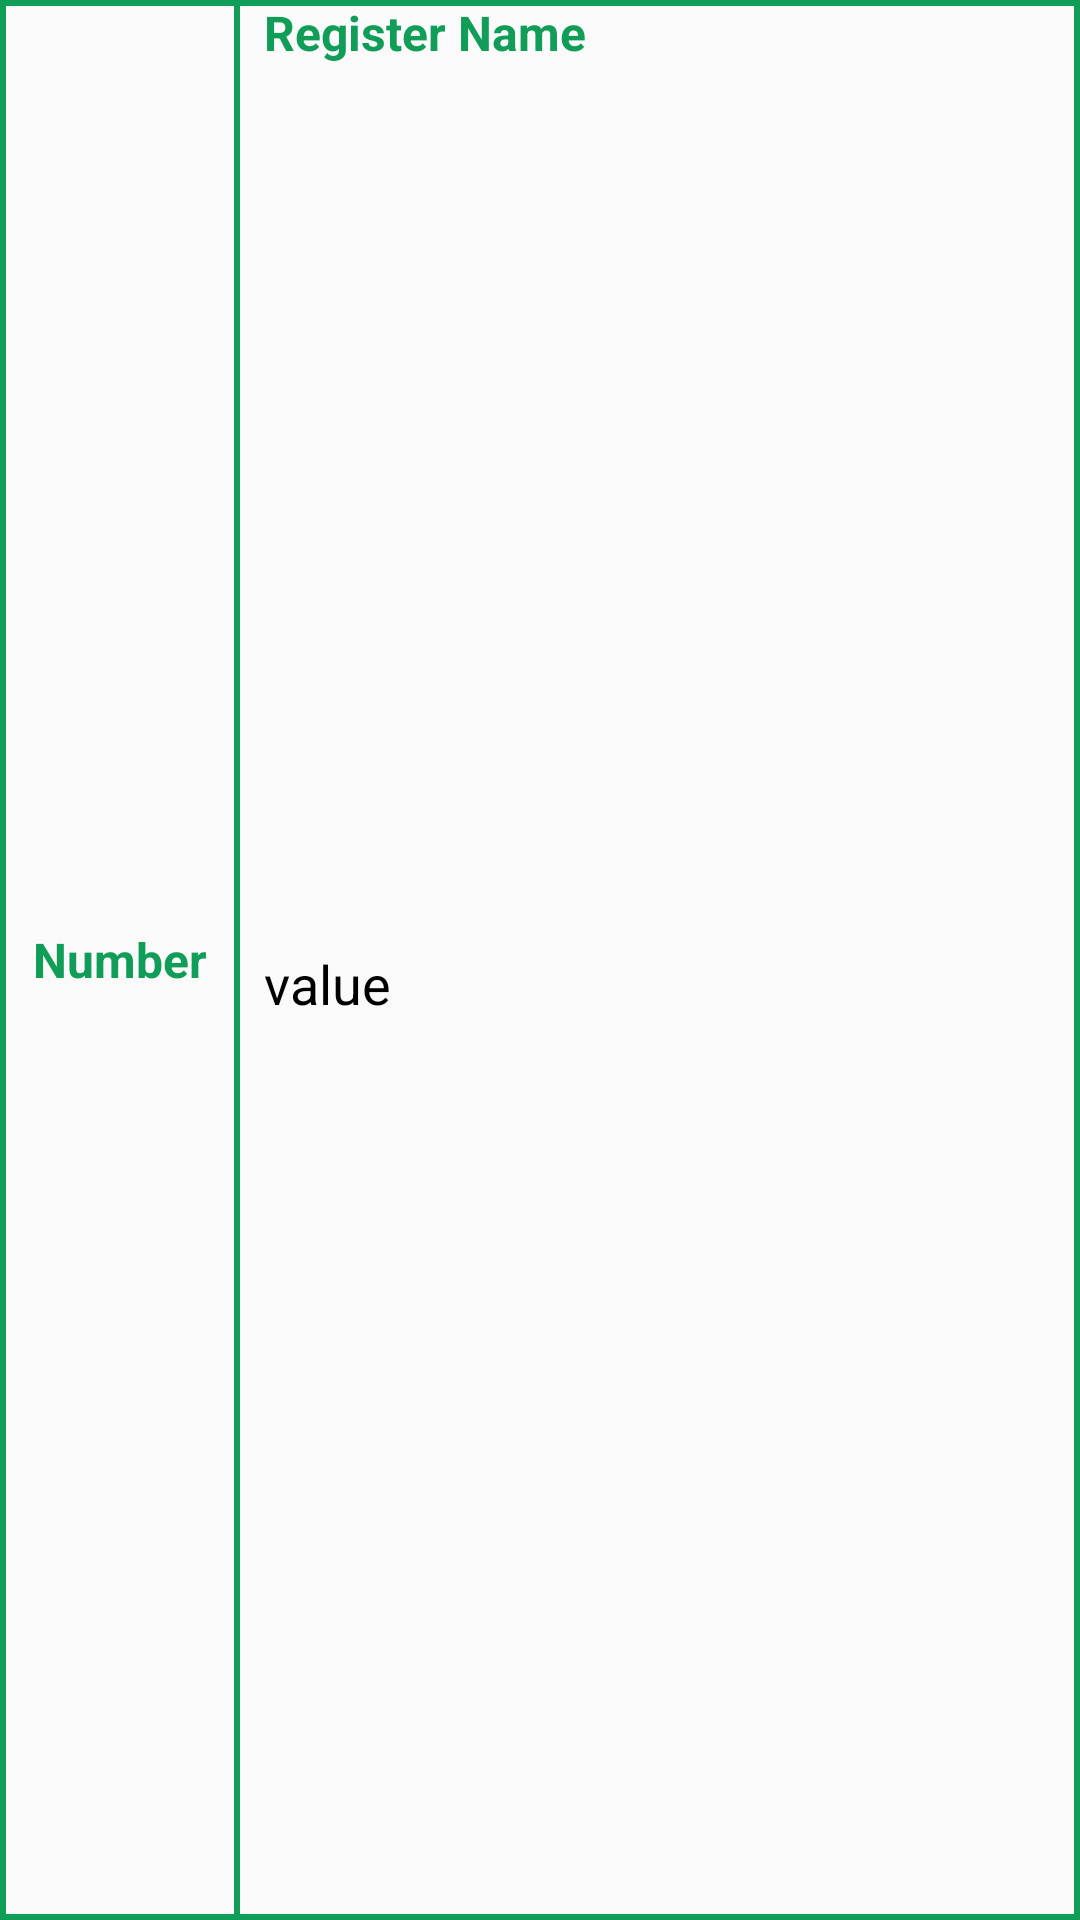

Android layout source for this screen:
<!-- AndroidManifest.xml: application theme AppTheme -->
<!-- res/layout/register_item_layout.xml -->
<?xml version="1.0" encoding="utf-8"?>
<android.support.constraint.ConstraintLayout
    xmlns:android="http://schemas.android.com/apk/res/android"
    xmlns:app="http://schemas.android.com/apk/res-auto"
    android:layout_width="match_parent"
    android:layout_height="wrap_content"
    android:background="@drawable/item_style"
    android:layout_marginTop="4dp"
    android:layout_marginBottom="4dp"
    android:layout_marginStart="8dp"
    android:layout_marginEnd="8dp">

    <TextView
        android:id="@+id/address_number"
        android:layout_width="80dp"
        android:layout_height="0dp"
        android:background="@drawable/item_style"
        android:gravity="center"
        android:padding="8dp"
        android:text="Number"
        android:textAlignment="center"
        android:textColor="@color/colorPrimary"
        android:textSize="16sp"
        android:textStyle="bold"
        app:layout_constraintBottom_toBottomOf="parent"
        app:layout_constraintStart_toStartOf="parent"
        app:layout_constraintTop_toTopOf="parent" />

    <TextView
        android:id="@+id/register_name"
        android:layout_width="0dp"
        android:layout_height="wrap_content"
        android:layout_marginEnd="8dp"
        android:layout_marginStart="8dp"
        android:text="Register Name"
        android:textColor="@color/colorPrimary"
        android:textSize="16sp"
        android:textStyle="bold"
        app:layout_constraintEnd_toEndOf="parent"
        app:layout_constraintStart_toEndOf="@+id/address_number"
        app:layout_constraintTop_toTopOf="@+id/address_number" />

    <TextView
        android:id="@+id/register_value"
        android:layout_width="0dp"
        android:layout_height="wrap_content"
        android:layout_marginBottom="4dp"
        android:layout_marginEnd="8dp"
        android:includeFontPadding="false"
        android:lineSpacingExtra="0dp"
        android:text="value"
        android:textColor="@color/colorBlack"
        android:textSize="18sp"
        app:layout_constraintBottom_toBottomOf="parent"
        app:layout_constraintEnd_toEndOf="parent"
        app:layout_constraintStart_toStartOf="@+id/register_name"
        app:layout_constraintTop_toBottomOf="@+id/register_name" />

</android.support.constraint.ConstraintLayout>
<!-- resources referenced by this layout -->
<resources>
  <color name="colorBlack">#000000</color>
  <color name="colorPrimary">#0f9d58</color>
  <!-- drawable item_style (drawable) -->
  <?xml version="1.0" encoding="utf-8"?>
  <shape
      xmlns:android="http://schemas.android.com/apk/res/android"
      android:shape="rectangle">
  
      <stroke
          android:width="2dp"
          android:color="@color/colorPrimary"/>
      
  
  </shape>
  <style name="AppTheme" parent="Theme.AppCompat.Light.NoActionBar">
          
          <item name="colorPrimary">@color/colorPrimary</item>
          <item name="colorPrimaryDark">@color/colorBlack</item>
          <item name="colorAccent">@color/colorAccent</item>
      </style>
  <color name="colorAccent">#FF4081</color>
</resources>
